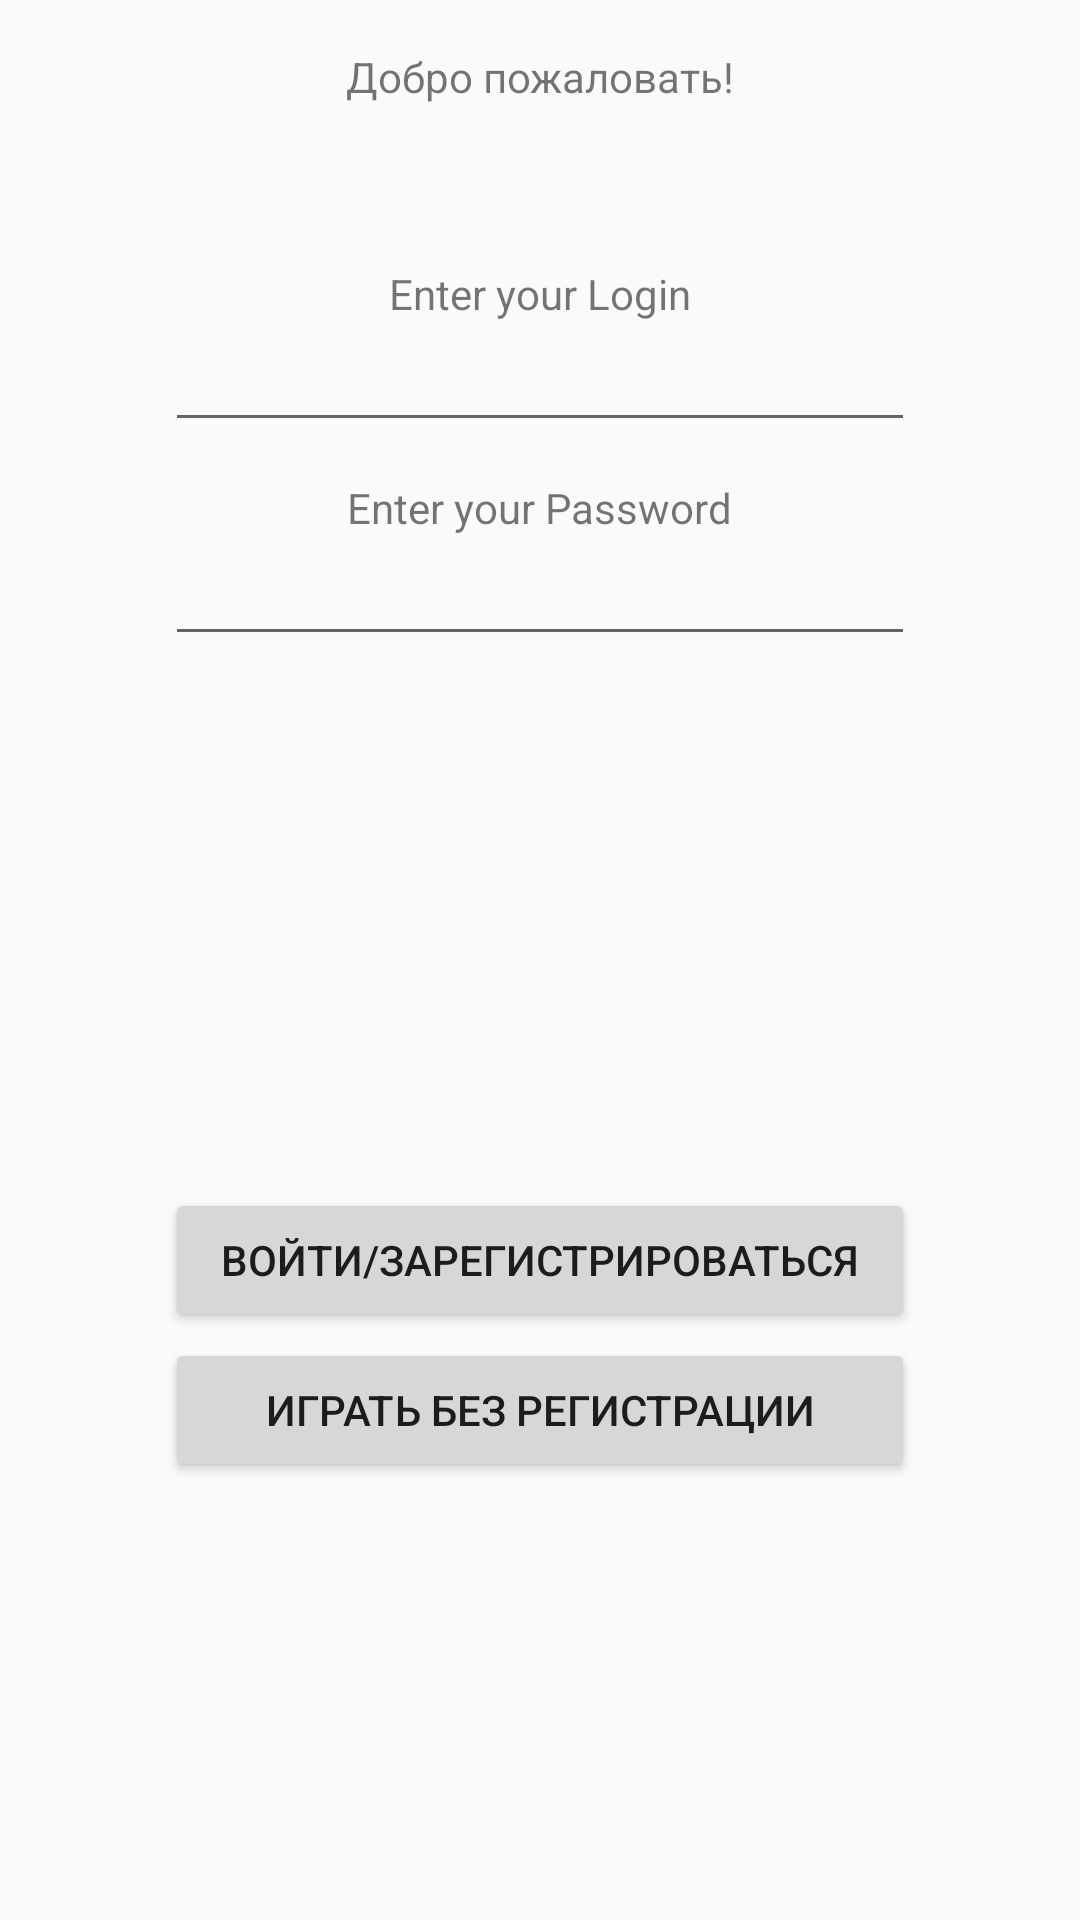

Produce the Android XML layout that renders to this screen, including the resource entries it uses.
<!-- AndroidManifest.xml: application theme AppTheme -->
<!-- res/layout/activity_login.xml -->
<?xml version="1.0" encoding="utf-8"?>
<RelativeLayout xmlns:android="http://schemas.android.com/apk/res/android"
    xmlns:tools="http://schemas.android.com/tools"
    android:layout_width="match_parent"
    android:layout_height="match_parent"
    android:paddingBottom="@dimen/activity_vertical_margin"
    android:paddingLeft="@dimen/activity_horizontal_margin"
    android:paddingRight="@dimen/activity_horizontal_margin"
    android:paddingTop="@dimen/activity_vertical_margin"
    tools:context=".activities.LoginActivity">

    <Button
        android:id="@+id/button1"
        android:layout_width="wrap_content"
        android:layout_height="wrap_content"
        android:layout_alignParentBottom="true"
        android:layout_marginBottom="180dp"
        android:text="Войти/Зарегистрироваться"
        android:layout_alignLeft="@+id/editText2"
        android:layout_alignStart="@+id/editText2"
        android:layout_alignRight="@+id/editText2"
        android:layout_alignEnd="@+id/editText2" />

    <Button
        android:id="@+id/button3"
        android:layout_width="wrap_content"
        android:layout_height="wrap_content"
        android:text="Играть без регистрации"
        android:layout_alignTop="@+id/button1"
        android:layout_marginTop="50dp"
        android:layout_alignRight="@+id/button1"
        android:layout_alignEnd="@+id/button1"
        android:layout_alignLeft="@+id/button1"
        android:layout_alignStart="@+id/button1" />

    <EditText
        android:id="@+id/editText1"
        android:layout_width="250dp"
        android:layout_height="wrap_content"
        android:layout_alignParentTop="true"
        android:layout_centerHorizontal="true"
        android:layout_marginTop="90dp"
        android:layout_weight="1" />

    <EditText
        android:id="@+id/editText2"
        android:layout_width="250dp"
        android:layout_height="wrap_content"
        android:layout_alignLeft="@+id/editText1"

        android:layout_alignStart="@+id/editText1"
        android:layout_below="@+id/editText1"
        android:layout_weight="1"
        android:inputType="textPassword"
        android:layout_alignRight="@+id/editText1"
        android:layout_alignEnd="@+id/editText1"
        android:layout_marginTop="30dp" />

    <TextView
        android:layout_width="wrap_content"
        android:layout_height="wrap_content"
        android:text="Добро пожаловать!"
        android:id="@+id/textView3"
        android:layout_alignParentTop="true"
        android:layout_centerHorizontal="true" />

    <TextView
        android:layout_width="wrap_content"
        android:layout_height="wrap_content"
        android:textAppearance="?android:attr/textAppearanceSmall"
        android:text="Enter your Login"
        android:id="@+id/textView9"
        android:layout_alignBottom="@+id/editText1"
        android:layout_centerHorizontal="true"
        android:layout_marginBottom="40dp" />

    <TextView
        android:layout_width="wrap_content"
        android:layout_height="wrap_content"
        android:textAppearance="?android:attr/textAppearanceSmall"
        android:text="Enter your Password"
        android:id="@+id/textView10"
        android:layout_alignBottom="@+id/editText2"
        android:layout_centerHorizontal="true"
        android:layout_marginBottom="40dp" />

</RelativeLayout>
<!-- resources referenced by this layout -->
<resources>
  <dimen name="activity_horizontal_margin">16dp</dimen>
  <dimen name="activity_vertical_margin">16dp</dimen>
  <style name="AppTheme" parent="Theme.AppCompat.Light.DarkActionBar">
          
          <item name="colorPrimary">@color/colorPrimary</item>
          <item name="colorPrimaryDark">@color/colorPrimaryDark</item>
          <item name="colorAccent">@color/colorAccent</item>
          <item name="windowActionBar">false</item>
          <item name="windowNoTitle">true</item>
      </style>
  <color name="colorPrimary">#3f51b5</color>
  <color name="colorPrimaryDark">#303F9F</color>
  <color name="colorAccent">#FF4081</color>
</resources>
